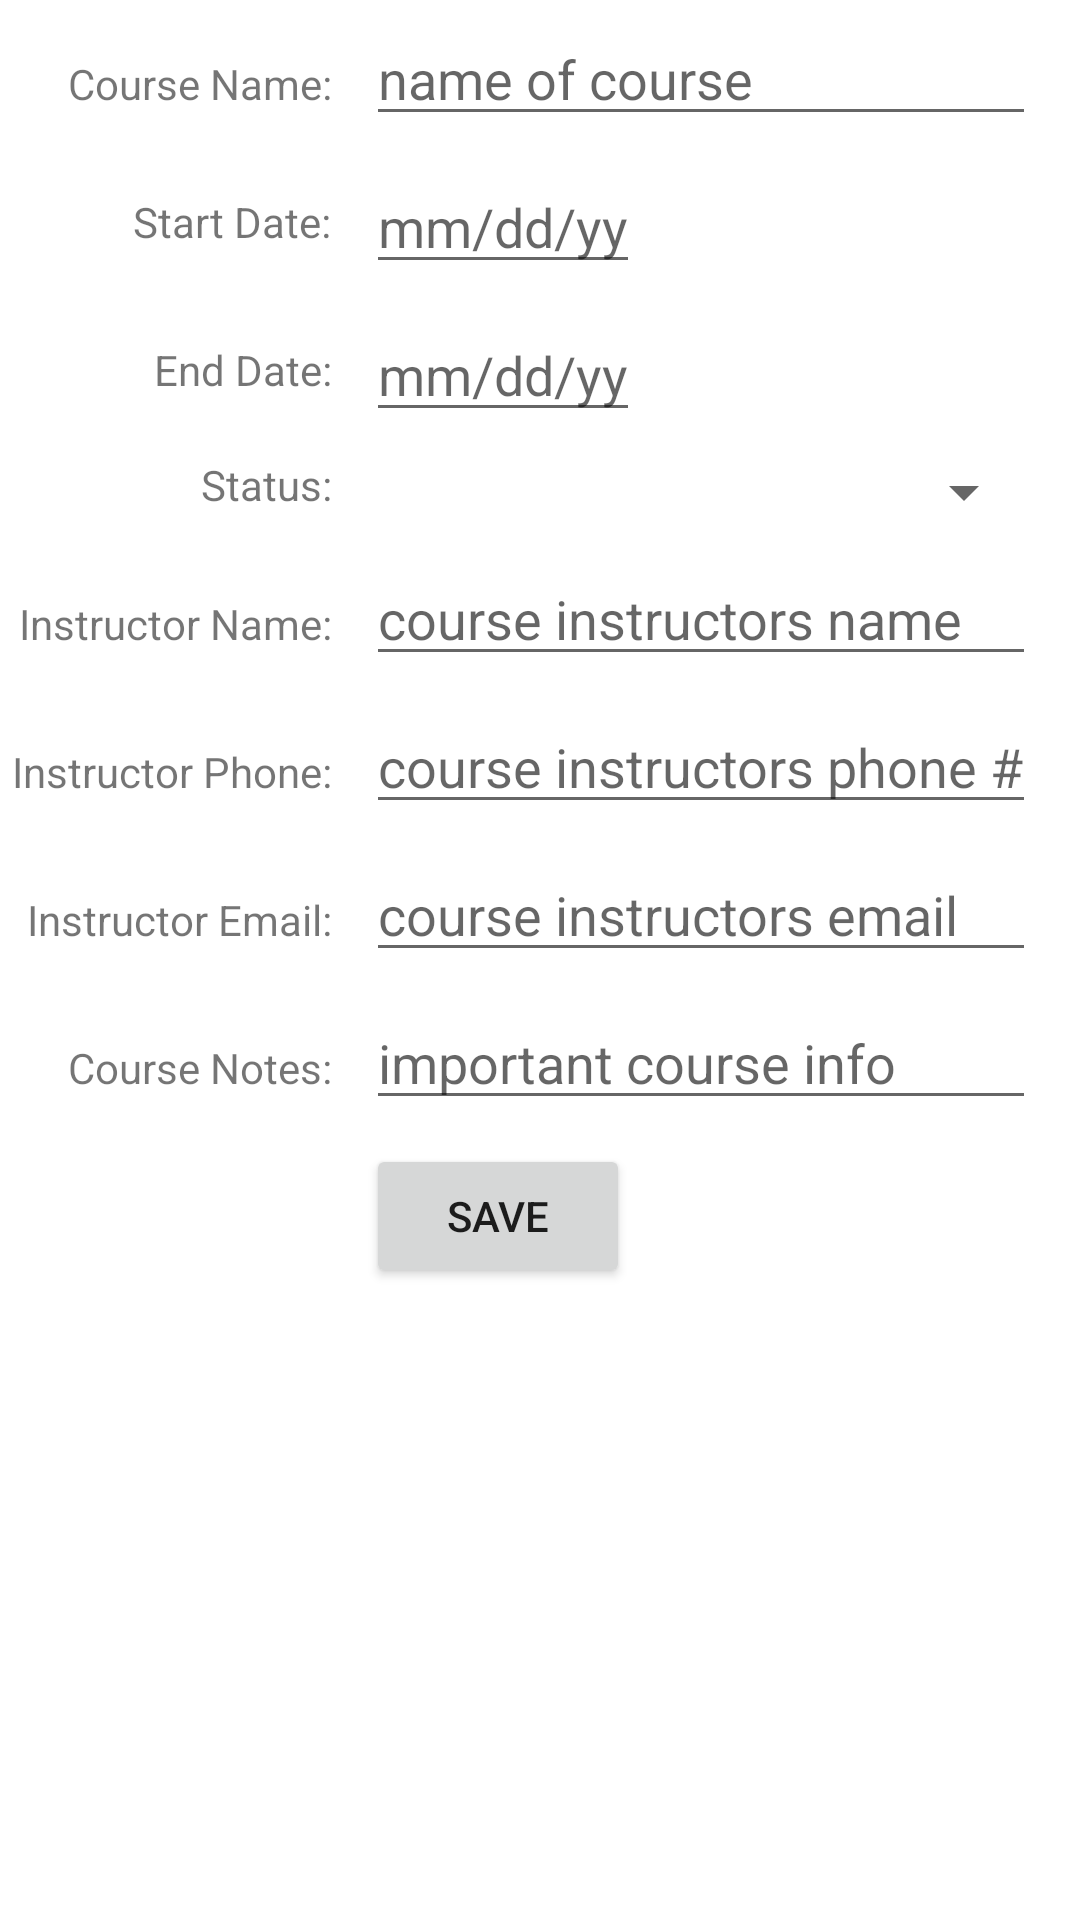

Produce the Android XML layout that renders to this screen, including the resource entries it uses.
<!-- AndroidManifest.xml: application theme Theme.C196_TermTracker -->
<!-- res/layout/activity_course_details.xml -->
<?xml version="1.0" encoding="utf-8"?>
<androidx.constraintlayout.widget.ConstraintLayout
        xmlns:android="http://schemas.android.com/apk/res/android"
        xmlns:tools="http://schemas.android.com/tools"
        xmlns:app="http://schemas.android.com/apk/res-auto"
        android:layout_width="match_parent"
        android:layout_height="match_parent"
        tools:context=".UI.CourseDetails">
    <ScrollView
            android:id="@+id/scrollview"
            android:layout_width="409dp"
            android:layout_height="match_parent"
            tools:layout_editor_absoluteY="1dp"
            tools:layout_editor_absoluteX="1dp"
            app:layout_constraintTop_toTopOf="parent"
            app:layout_constraintLeft_toLeftOf="parent"
    >
        <FrameLayout
                android:layout_width="413dp"
                android:layout_height="411dp"
                android:id="@+id/courseFrag"
                app:layout_constraintStart_toStartOf="parent" app:layout_constraintBottom_toBottomOf="parent"
                app:layout_constraintEnd_toEndOf="parent" app:layout_constraintTop_toTopOf="parent">
            <GridLayout
                    android:layout_width="match_parent"
                    android:layout_height="wrap_content"
                    android:useDefaultMargins="true"
                    android:columnCount="4"
            >
                <TextView
                        android:text="Course Name: "
                        android:layout_column="1"
                        android:layout_gravity="end"
                />
                <EditText
                        android:id="@+id/editCourseName"
                        android:hint="name of course"
                        android:layout_gravity="fill_horizontal"
                />
                <TextView
                        android:text="Start Date: "
                        android:layout_column="1"
                        android:id="@+id/courseStartDate"
                        android:layout_gravity="end|center_vertical"
                />
                <LinearLayout
                        android:orientation="horizontal"
                        android:layout_width="wrap_content"
                        android:layout_height="wrap_content"
                        android:layout_column="2">
                    <EditText
                            android:layout_width="wrap_content"
                            android:layout_height="wrap_content"
                            android:id="@+id/editCourseStart"
                            android:hint="mm/dd/yy"
                    />
                </LinearLayout>
                <TextView
                        android:text="End Date: "
                        android:layout_column="1"
                        android:layout_gravity="end|center_vertical"
                />
                <LinearLayout
                        android:orientation="horizontal"
                        android:layout_width="wrap_content"
                        android:layout_height="wrap_content"
                        android:layout_column="2">
                    <EditText
                            android:layout_width="wrap_content"
                            android:layout_height="wrap_content"
                            android:id="@+id/editCourseEnd"
                            android:hint="mm/dd/yy"
                    />
                </LinearLayout>
                <TextView
                        android:text="Status: "
                        android:layout_column="1"
                        android:layout_gravity="end"
                />
                <Spinner
                        android:id="@+id/editStatus"
                        android:layout_gravity="fill_horizontal"/>
                <TextView
                        android:text="Instructor Name: "
                        android:layout_column="1"
                        android:layout_gravity="end"
                />
                <EditText
                        android:id="@+id/editInstructorName"
                        android:hint="course instructors name"
                        android:layout_gravity="fill_horizontal"
                />
                <TextView
                        android:text="Instructor Phone: "
                        android:layout_column="1"
                        android:layout_gravity="end"
                />
                <EditText
                        android:id="@+id/editInstructorPhone"
                        android:hint="course instructors phone #"
                        android:layout_gravity="fill_horizontal"
                />
                <TextView
                        android:text="Instructor Email: "
                        android:layout_column="1"
                        android:layout_gravity="end"
                />
                <EditText
                        android:id="@+id/editInstructorEmail"
                        android:hint="course instructors email"
                        android:layout_gravity="fill_horizontal"
                />
                <TextView
                        android:text="Course Notes: "
                        android:layout_column="1"
                        android:layout_gravity="end"
                />
                <EditText
                        android:id="@+id/editCourseNotes"
                        android:hint="important course info"
                        android:layout_gravity="fill_horizontal"
                />
                <Button
                        android:text="Save"
                        android:layout_column="2"
                        android:layout_gravity="start"
                        android:id="@+id/saveCourse"
                        android:clickable="true"
                        android:onClick="saveCourse"
                />
            </GridLayout>
        </FrameLayout>
</ScrollView>
        </androidx.constraintlayout.widget.ConstraintLayout>
<!-- resources referenced by this layout -->
<resources>
  <style name="Theme.C196_TermTracker" parent="Theme.MaterialComponents.DayNight.DarkActionBar">
          
          <item name="colorPrimary">@color/purple_500</item>
          <item name="colorPrimaryVariant">@color/purple_700</item>
          <item name="colorOnPrimary">@color/white</item>
          
          <item name="colorSecondary">@color/teal_200</item>
          <item name="colorSecondaryVariant">@color/teal_700</item>
          <item name="colorOnSecondary">@color/black</item>
          
          <item name="android:statusBarColor" tools:targetApi="l">?attr/colorPrimaryVariant</item>
          
      </style>
  <!-- not gathered from this repository: default colours our renderer supplied (Android Studio template values) -->
  <color name="purple_500">#FF6200EE</color>
  <color name="purple_700">#FF3700B3</color>
  <color name="teal_200">#FF03DAC5</color>
  <color name="teal_700">#FF018786</color>
  <color name="black">#FF000000</color>
  <color name="white">#FFFFFFFF</color>
</resources>
